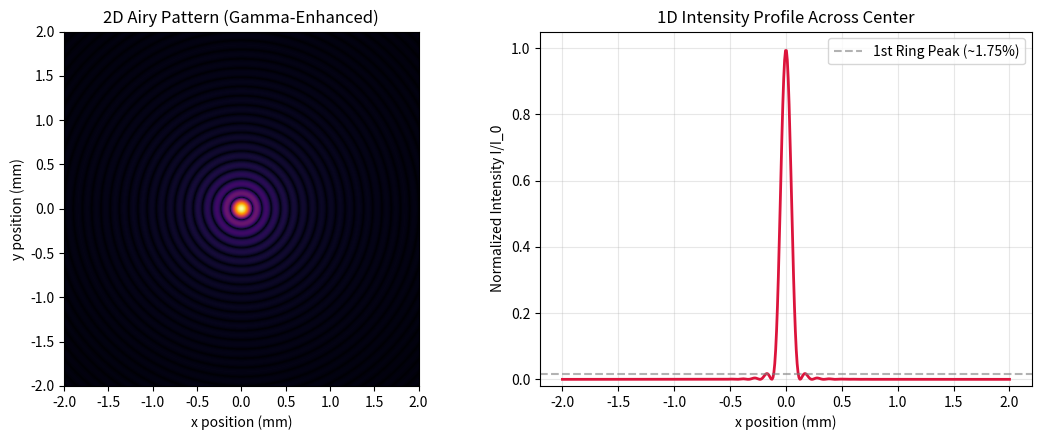

Write the Python code that produced this figure.
import numpy as np
import matplotlib.pyplot as plt
from scipy.special import jv  # Bessel function of order 1

def generate_diffraction_pattern(wavelength=555e-9, aperture_diameter=1e-3, 
                                 distance=0.1, grid_size=500, screen_width=3e-3):
    """
    Computes 2D Airy disk diffraction pattern for a circular aperture.
    
    Parameters:
    - wavelength: Light wavelength in meters (555 nm green by default)
    - aperture_diameter: Hole diameter D in meters (1 mm by default)
    - distance: Propagation distance z to screen in meters (10 cm by default)
    - grid_size: Resolution of spatial grid (N x N)
    - screen_width: Total physical width of screen array in meters
    """
    # 1. Generate spatial meshgrid on screen (in meters)
    coord = np.linspace(-screen_width / 2, screen_width / 2, grid_size)
    X, Y = np.meshgrid(coord, coord)
    R = np.sqrt(X**2 + Y**2)
    
    # 2. Dimensionless radial coordinate u
    u = (np.pi * aperture_diameter * R) / (wavelength * distance)
    u = np.where(u == 0, 1e-12, u)  # Prevent division by zero at center
    
    # 3. Calculate normalized intensity I / I_0
    intensity = (2.0 * jv(1, u) / u)**2
    
    return X * 1e3, Y * 1e3, intensity  # Convert spatial coordinates to mm

# --- Execute Simulation ---
x_mm, y_mm, I = generate_diffraction_pattern(
    wavelength=555e-9,        # 555 nm photopic green
    aperture_diameter=0.8e-3,  # 0.8 mm pinhole
    distance=0.15,            # 15 cm screen distance
    screen_width=4e-3         # 4 mm viewing region
)

# --- Plot Results ---
fig, (ax1, ax2) = plt.subplots(1, 2, figsize=(11, 4.5))

# Plot 1: 2D Intensity (Gamma corrected I^0.3 so outer rings are visible)
im = ax1.imshow(I**0.3, extent=[x_mm.min(), x_mm.max(), y_mm.min(), y_mm.max()],
                cmap='inferno', origin='lower')
ax1.set_title("2D Airy Pattern (Gamma-Enhanced)")
ax1.set_xlabel("x position (mm)")
ax1.set_ylabel("y position (mm)")

# Plot 2: 1D Center Slice Profile
mid = I.shape[0] // 2
ax2.plot(x_mm[mid, :], I[mid, :], color='crimson', lw=2)
ax2.axhline(0.0175, color='gray', linestyle='--', alpha=0.6, label='1st Ring Peak (~1.75%)')
ax2.set_title("1D Intensity Profile Across Center")
ax2.set_xlabel("x position (mm)")
ax2.set_ylabel("Normalized Intensity I/I_0")
ax2.set_ylim(-0.02, 1.05)
ax2.grid(True, alpha=0.3)
ax2.legend()

plt.tight_layout()
plt.show()
